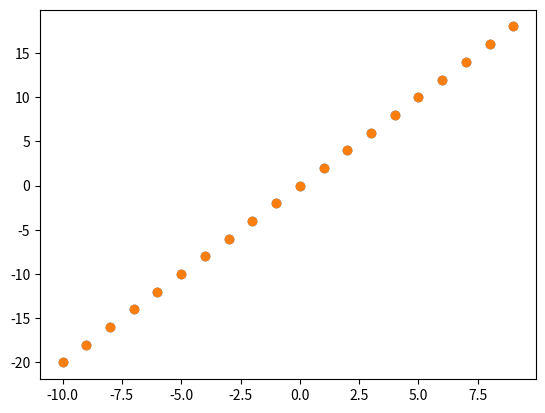

Write Python code to recreate this figure.
from functools import partial

import numpy as np
import matplotlib.pyplot as plt


def sum_of_squares(v):
    return np.sum(v_i ** 2 for v_i in v)


def difference_quotient(f, x, h):
    return (f(x + h) - f(x)) / h


def derivative(x):
    return 2 * x


func = lambda x: x ** 2

xs = np.arange(-10, 10)

derivate_estimate = partial(difference_quotient, f=func, h=1e-4)

plt.scatter(xs, [derivative(x) for x in xs])
plt.scatter(xs, [derivate_estimate(x=x) for x in xs])


def partial_difference_quotient(f, v, i, h=1e-4):
    # vのi番目の偏微分を求める
    # i番目にhを加える
    w = [v_j + (h if j == i else 0) for j, v_j in enumerate(v)]

    return (f(w) - f(v)) / h


def estimate_gradient(f, v, h=1e-4):
    return [partial_difference_quotient(f, v, i, h) for i in range(len(v))]


def step(v, direction, step_size):
    # directionは-1
    return [v_i + step_size * direction_i for v_i, direction_i in zip(v, direction)]
